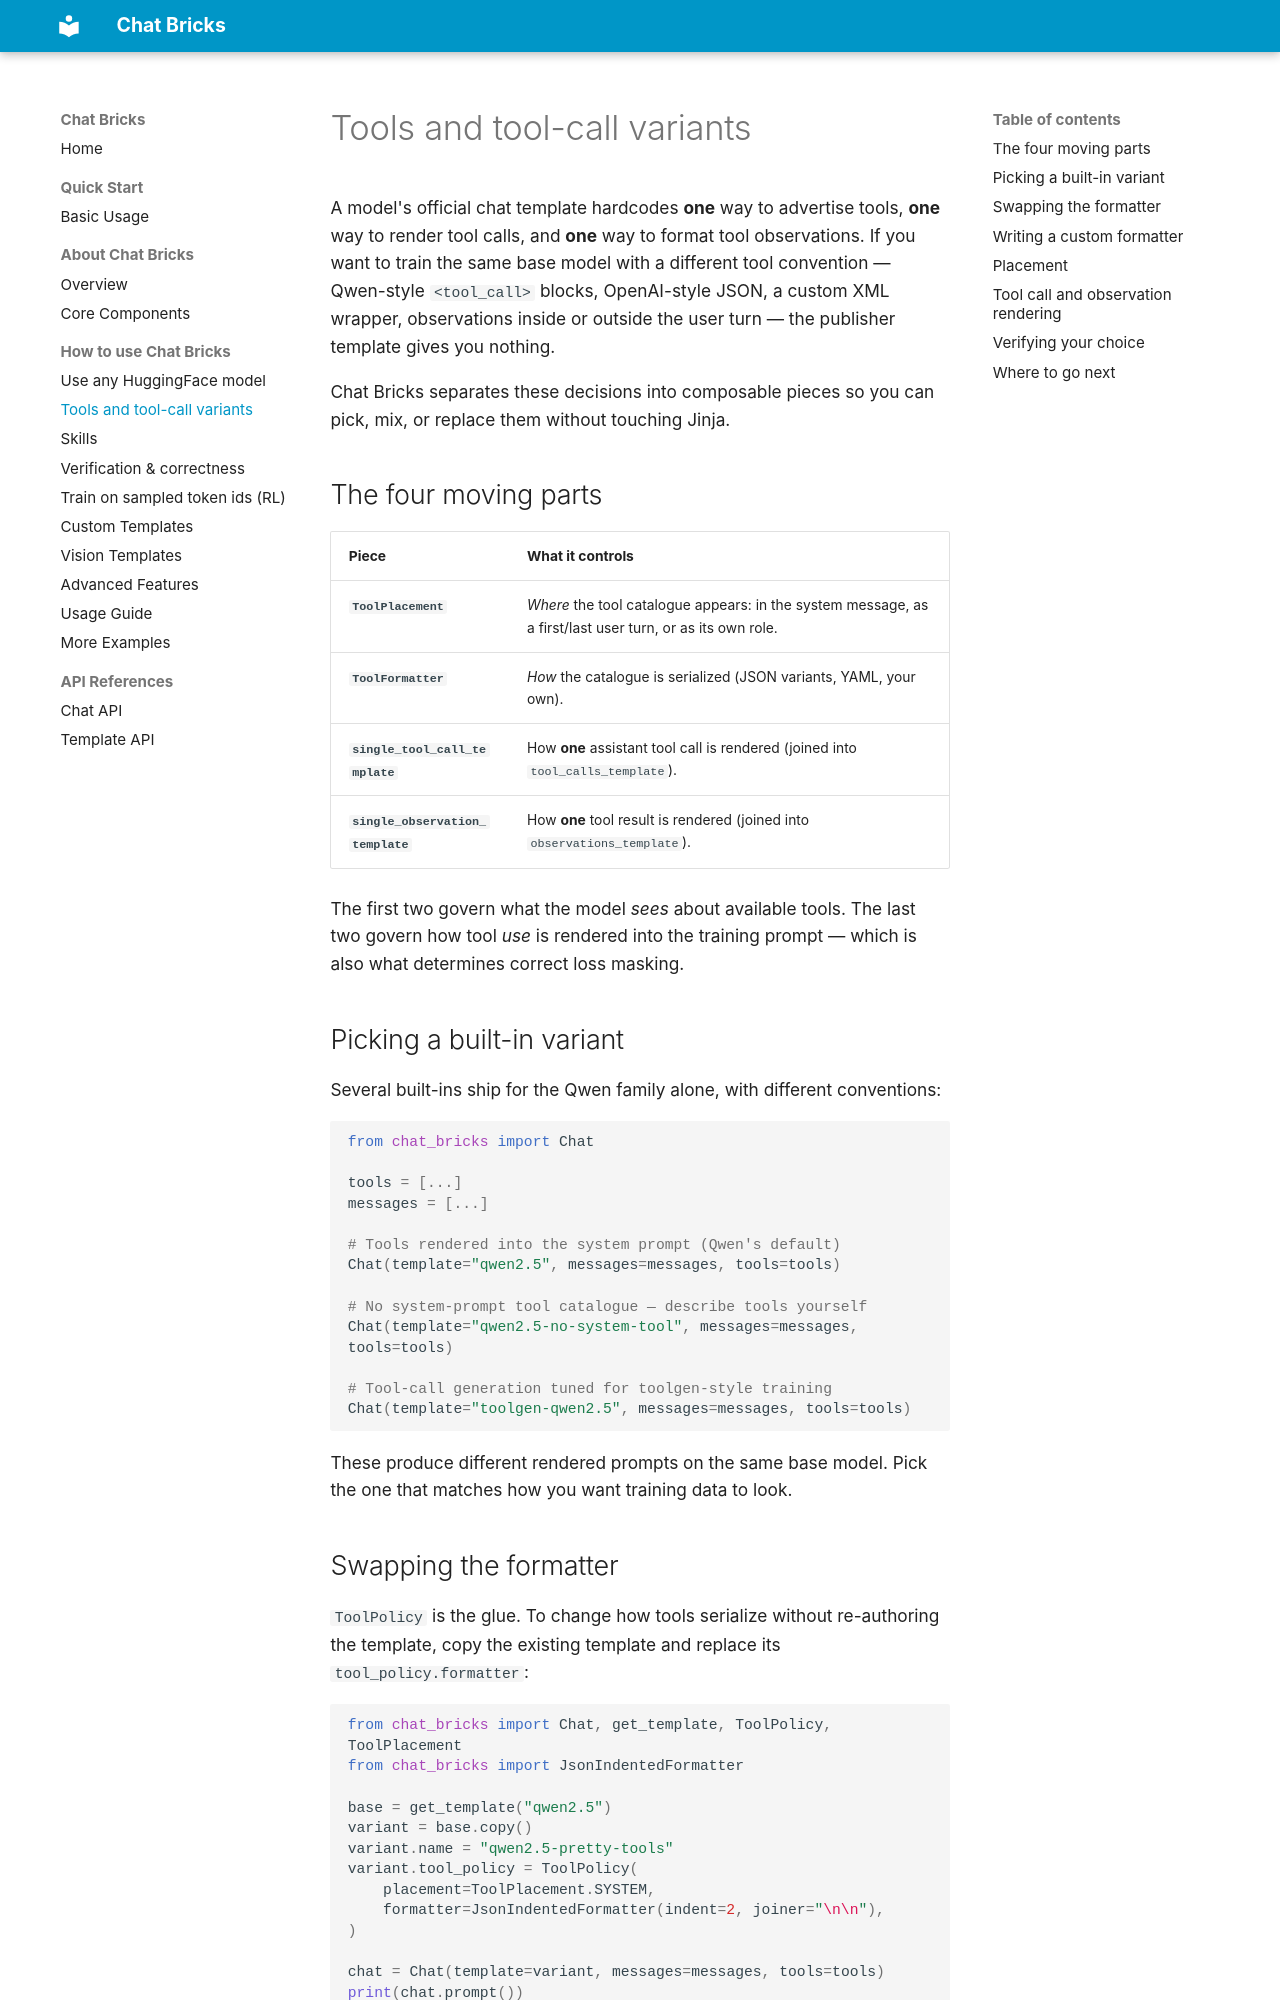

repository: Agent-One-Lab/chat-bricks · page: how_to_use/tools/index.html · generator: mkdocs

# Tools and tool-call variants

A model's official chat template hardcodes **one** way to advertise tools, **one** way to render tool calls, and **one** way to format tool observations. If you want to train the same base model with a different tool convention — Qwen-style `<tool_call>` blocks, OpenAI-style JSON, a custom XML wrapper, observations inside or outside the user turn — the publisher template gives you nothing.

Chat Bricks separates these decisions into composable pieces so you can pick, mix, or replace them without touching Jinja.

## The four moving parts

| Piece | What it controls |
| --- | --- |
| **`ToolPlacement`** | *Where* the tool catalogue appears: in the system message, as a first/last user turn, or as its own role. |
| **`ToolFormatter`** | *How* the catalogue is serialized (JSON variants, YAML, your own). |
| **`single_tool_call_template`** | How **one** assistant tool call is rendered (joined into `tool_calls_template`). |
| **`single_observation_template`** | How **one** tool result is rendered (joined into `observations_template`). |

The first two govern what the model *sees* about available tools. The last two govern how tool *use* is rendered into the training prompt — which is also what determines correct loss masking.

## Picking a built-in variant

Several built-ins ship for the Qwen family alone, with different conventions:

```python
from chat_bricks import Chat

tools = [...]
messages = [...]

# Tools rendered into the system prompt (Qwen's default)
Chat(template="qwen2.5", messages=messages, tools=tools)

# No system-prompt tool catalogue — describe tools yourself
Chat(template="qwen2.5-no-system-tool", messages=messages, tools=tools)

# Tool-call generation tuned for toolgen-style training
Chat(template="toolgen-qwen2.5", messages=messages, tools=tools)
```

These produce different rendered prompts on the same base model. Pick the one that matches how you want training data to look.
